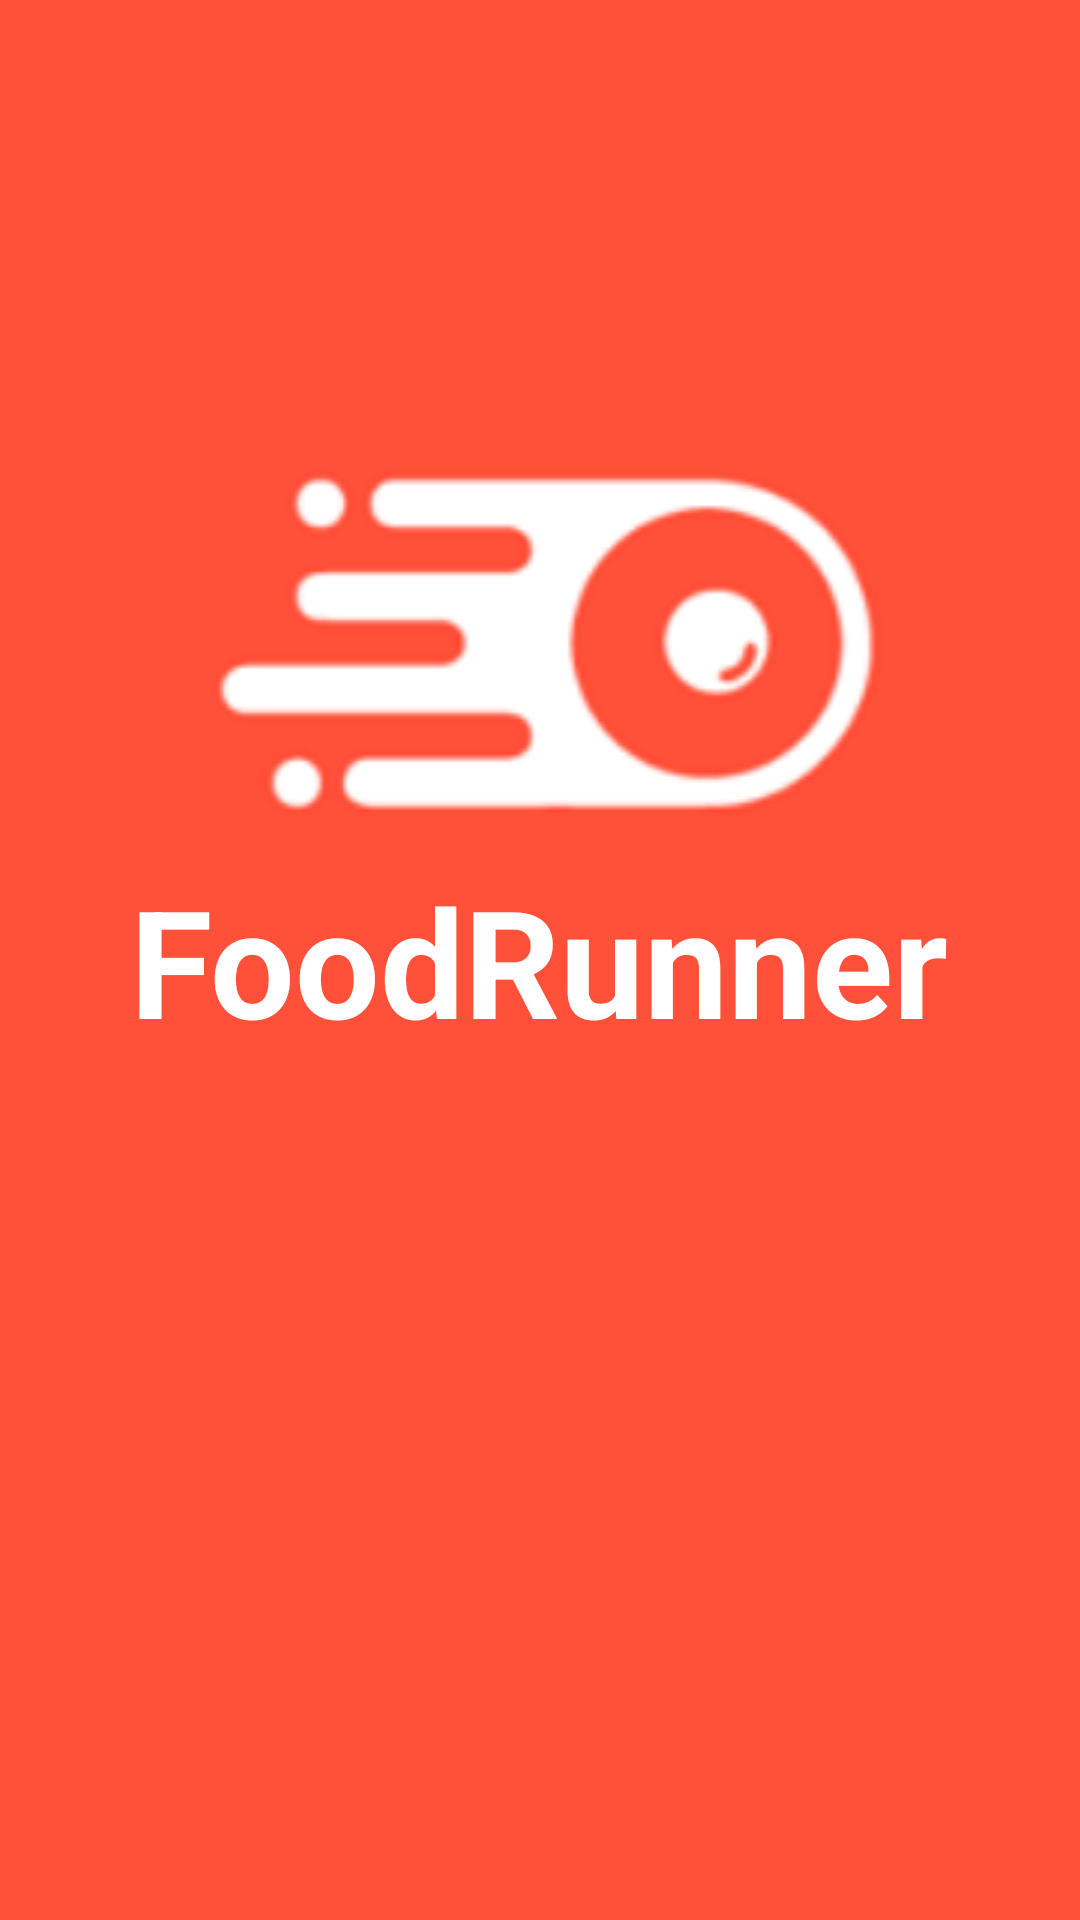

Here is an Android app screen rendered from its layout file. Give the layout XML and the strings, colors and styles it references.
<!-- AndroidManifest.xml: application theme Theme.FoodRunner -->
<!-- res/layout/activity_splash_screen.xml -->
<?xml version="1.0" encoding="utf-8"?>
<RelativeLayout xmlns:android="http://schemas.android.com/apk/res/android"
    xmlns:app="http://schemas.android.com/apk/res-auto"
    xmlns:tools="http://schemas.android.com/tools"
    android:layout_width="match_parent"
    android:layout_height="match_parent"
    android:background="#ff5039"
    tools:context=".SplashScreen">

    <ImageView
        android:id="@+id/imgLogo"
        android:layout_width="match_parent"
        android:layout_height="wrap_content"
        android:layout_above="@id/txtFoodRunner"
        android:src="@drawable/food_runner"
        android:layout_centerHorizontal="true"/>

    <TextView
        android:id="@+id/txtFoodRunner"
        android:layout_width="wrap_content"
        android:layout_height="wrap_content"
        android:text="@string/food_runner"
        android:textStyle="bold"
        android:textColor="#ffffff"
        android:textSize="50sp"
        android:padding="8dp"
        android:layout_centerInParent="true"/>



</RelativeLayout>
<!-- resources referenced by this layout -->
<resources>
  <!-- drawable food_runner: png bitmap (drawable, 11694 bytes) -->
  <string name="food_runner">FoodRunner</string>
  <style name="Theme.FoodRunner" parent="Theme.MaterialComponents.DayNight.DarkActionBar">
          
          <item name="colorPrimary">@color/purple_500</item>
          <item name="colorPrimaryVariant">@color/purple_700</item>
          <item name="colorOnPrimary">@color/white</item>
          
          <item name="colorSecondary">@color/teal_200</item>
          <item name="colorSecondaryVariant">@color/teal_700</item>
          <item name="colorOnSecondary">@color/black</item>
          
          <item name="android:statusBarColor" tools:targetApi="l">?attr/colorPrimaryVariant</item>
          
          <item name="textAllCaps">false</item>
      </style>
  <!-- not gathered from this repository: default colours our renderer supplied (Android Studio template values) -->
  <color name="purple_500">#FF6200EE</color>
  <color name="purple_700">#FF3700B3</color>
  <color name="teal_200">#FF03DAC5</color>
  <color name="teal_700">#FF018786</color>
  <color name="black">#FF000000</color>
  <color name="white">#FFFFFFFF</color>
</resources>
